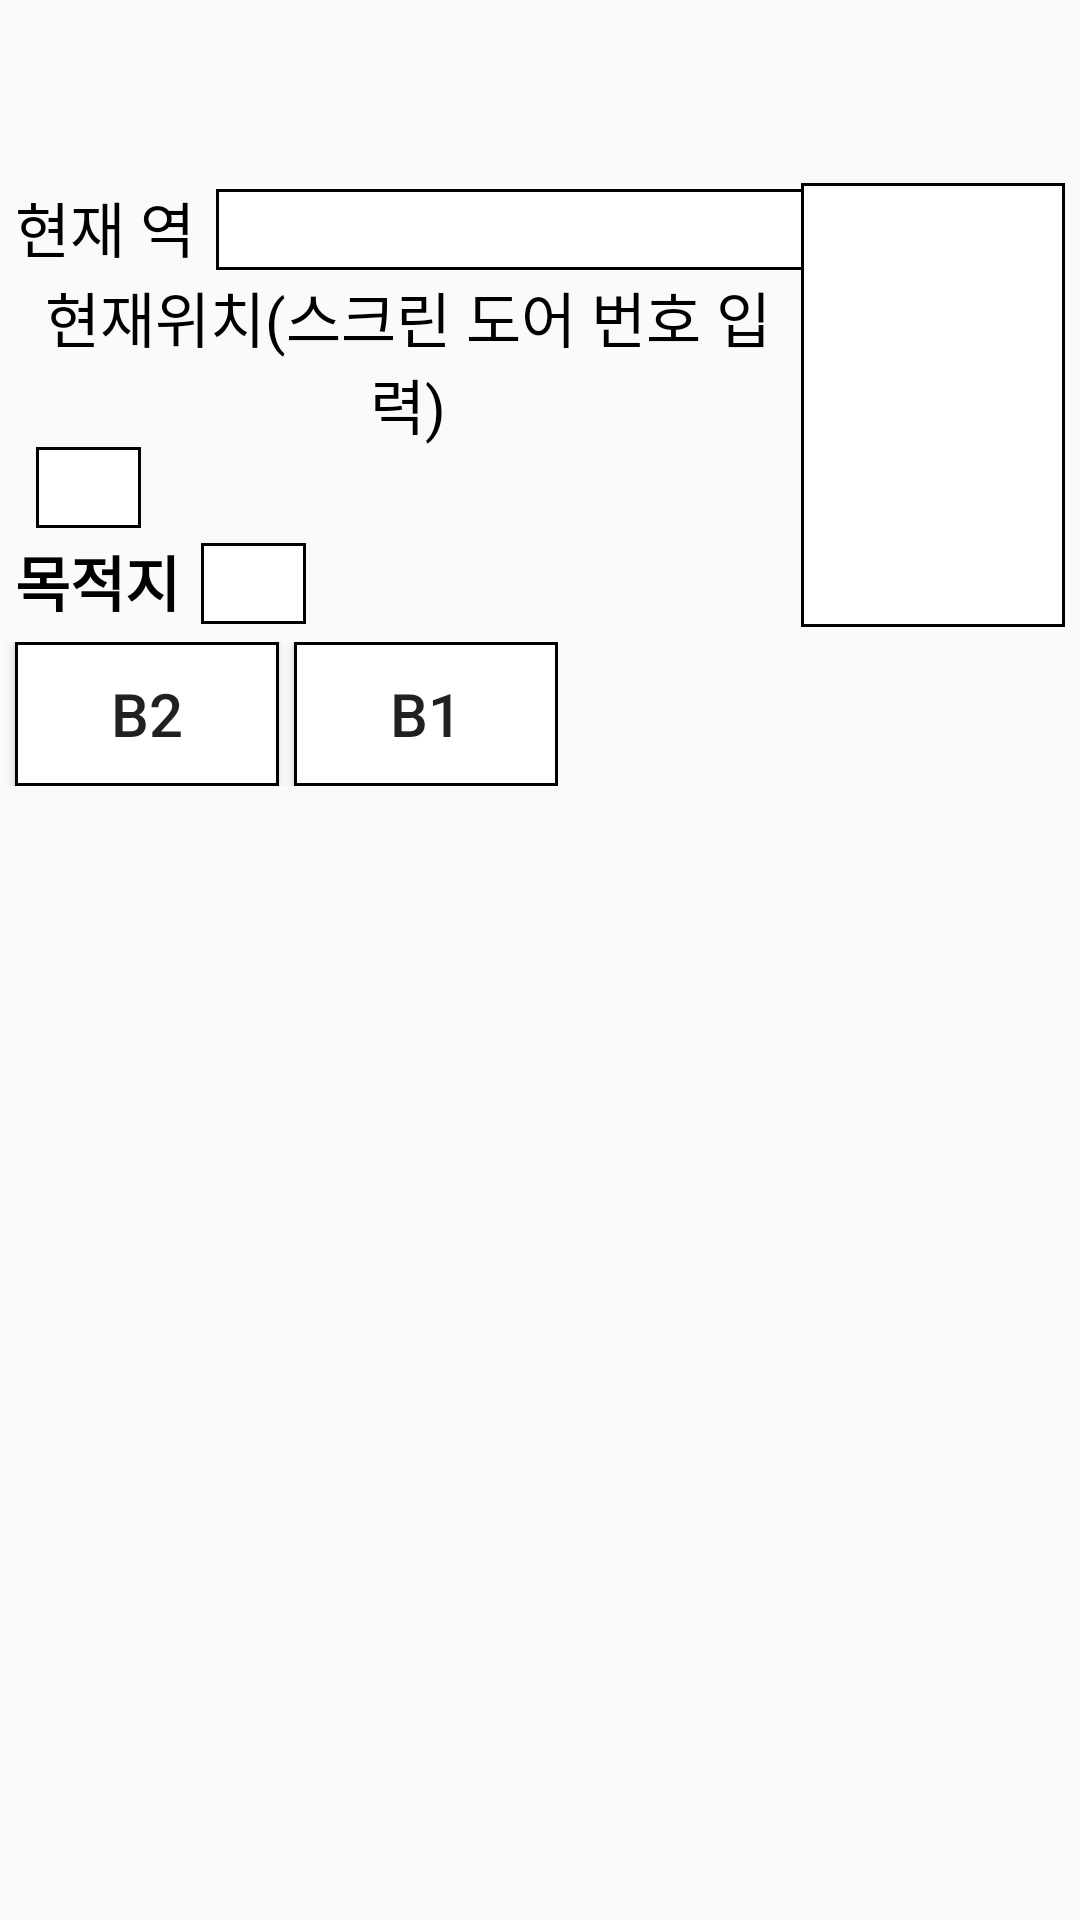

Write the Android layout XML for this screen, with the resource values it uses.
<!-- AndroidManifest.xml: application theme Theme.AppCompat.DayNight.NoActionBar -->
<!-- res/layout/inside_navigation_test.xml -->
<?xml version="1.0" encoding="utf-8"?>
<LinearLayout
    xmlns:android="http://schemas.android.com/apk/res/android"
    android:layout_width="match_parent"
    android:layout_height="match_parent"
    android:orientation="vertical">

    <androidx.appcompat.widget.Toolbar
        android:id="@+id/Inside_Toolbar"
        android:layout_width="match_parent"
        android:layout_height="wrap_content">
    </androidx.appcompat.widget.Toolbar>

    <LinearLayout
        android:layout_width="match_parent"
        android:layout_height="wrap_content"
        android:orientation="horizontal"
        android:layout_margin="5dp">

        <LinearLayout
            android:layout_width="wrap_content"
            android:layout_height="wrap_content"
            android:layout_weight="3"
            android:orientation="vertical">

            <LinearLayout
                android:layout_width="match_parent"
                android:layout_height="30dp"
                android:layout_weight="1"
                android:orientation="horizontal">

                <TextView
                    android:id="@+id/Navi_curStation_Text"
                    android:layout_width="wrap_content"
                    android:layout_height="wrap_content"
                    android:text="현재 역"
                    android:textColor="@color/black"
                    android:textSize="20sp" />

                <TextView
                    android:id="@+id/Inside_Station"
                    android:layout_width="200dp"
                    android:layout_height="wrap_content"
                    android:background="@drawable/black_border"
                    android:textColor="@color/black"
                    android:layout_marginStart="7dp"
                    android:textSize="20sp"/>

            </LinearLayout>

                <TextView
                    android:layout_width="wrap_content"
                    android:layout_height="wrap_content"
                    android:text="현재위치(스크린 도어 번호 입력)"
                    android:textAlignment="center"
                    android:textColor="@color/black"
                    android:textSize="20sp" />

            <LinearLayout
                android:layout_width="match_parent"
                android:layout_height="30dp"
                android:layout_weight="1"
                android:orientation="horizontal">

                <EditText
                    android:id="@+id/Inside_Start_Edit"
                    android:layout_width="35dp"
                    android:layout_height="wrap_content"
                    android:layout_marginStart="7dp"
                    android:background="@drawable/black_border"
                    android:textSize="20sp"
                    android:inputType="number"
                    />

            </LinearLayout>


            <LinearLayout
                android:layout_width="match_parent"
                android:layout_height="30dp"
                android:layout_weight="1"
                android:orientation="horizontal">

                <TextView
                    android:layout_width="wrap_content"
                    android:layout_height="wrap_content"
                    android:textSize="20sp"
                    android:textStyle="bold"
                    android:textColor="@color/black"
                    android:text="목적지" />

                <EditText
                    android:id="@+id/Inside_Arrival_Edit"
                    android:layout_width="35dp"
                    android:layout_height="wrap_content"
                    android:layout_marginStart="7dp"
                    android:background="@drawable/black_border"
                    android:textSize="20sp"
                    android:inputType="number"
                    />
            </LinearLayout>



        </LinearLayout>
        <LinearLayout
            android:layout_width="wrap_content"
            android:layout_height="match_parent"
            android:orientation="vertical">

            <Button
                android:id="@+id/inside_Btn"
                android:layout_width="wrap_content"
                android:layout_height="match_parent"
                android:layout_weight="1"
                android:background="@drawable/black_border"
                android:textStyle="bold" />
        </LinearLayout>
    </LinearLayout>

    <LinearLayout
        android:layout_width="wrap_content"
        android:layout_height="wrap_content"
        android:orientation="horizontal">

        <Button
            android:id="@+id/Inside_B2_Btn"
            android:layout_width="wrap_content"
            android:layout_height="wrap_content"
            android:layout_weight="1"
            android:background="@drawable/black_border"
            android:layout_marginStart="5dp"
            android:textSize="20sp"
            android:text="B2"/>

        <Button
            android:id="@+id/Inside_B1_Btn"
            android:layout_width="wrap_content"
            android:layout_height="wrap_content"
            android:layout_weight="1"
            android:background="@drawable/black_border"
            android:layout_marginStart="5dp"
            android:textSize="20sp"
            android:text="B1" />
    </LinearLayout>

    <FrameLayout
        android:id="@+id/container_insidetest"
        android:layout_width="match_parent"
        android:layout_height="269dp"/>
</LinearLayout>
<!-- resources referenced by this layout -->
<resources>
  <color name="black">#FF000000</color>
  <!-- drawable black_border (drawable) -->
  <?xml version="1.0" encoding="utf-8"?>
  <shape xmlns:android="http://schemas.android.com/apk/res/android">
      <solid android:color="#ffffff"/>
      <stroke
          android:width="1sp"
          android:color="#000000"/>
  </shape>
</resources>
